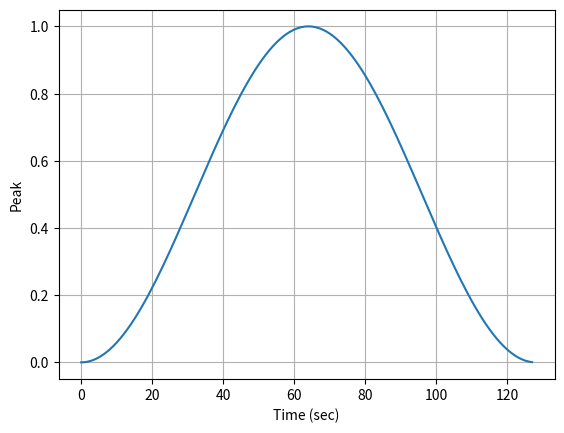

This figure's Python source:
#測試呼叫訊號處理中的窗函數


import matplotlib.pyplot as plt
from scipy import signal
import numpy as np

window_size=128  #窗長度
window=signal.get_window('hann',window_size)  #獲取hann窗; np.array([])形式

print(type(window))


t = np.arange(0, window_size, 1)

#畫出時域圖
plt.figure(1)
L1= plt.plot(t,window)
plt.setp(L1, linestyle='-')
plt.grid('on')
plt.xlabel('Time (sec)') 
plt.ylabel('Peak')
plt.show()
